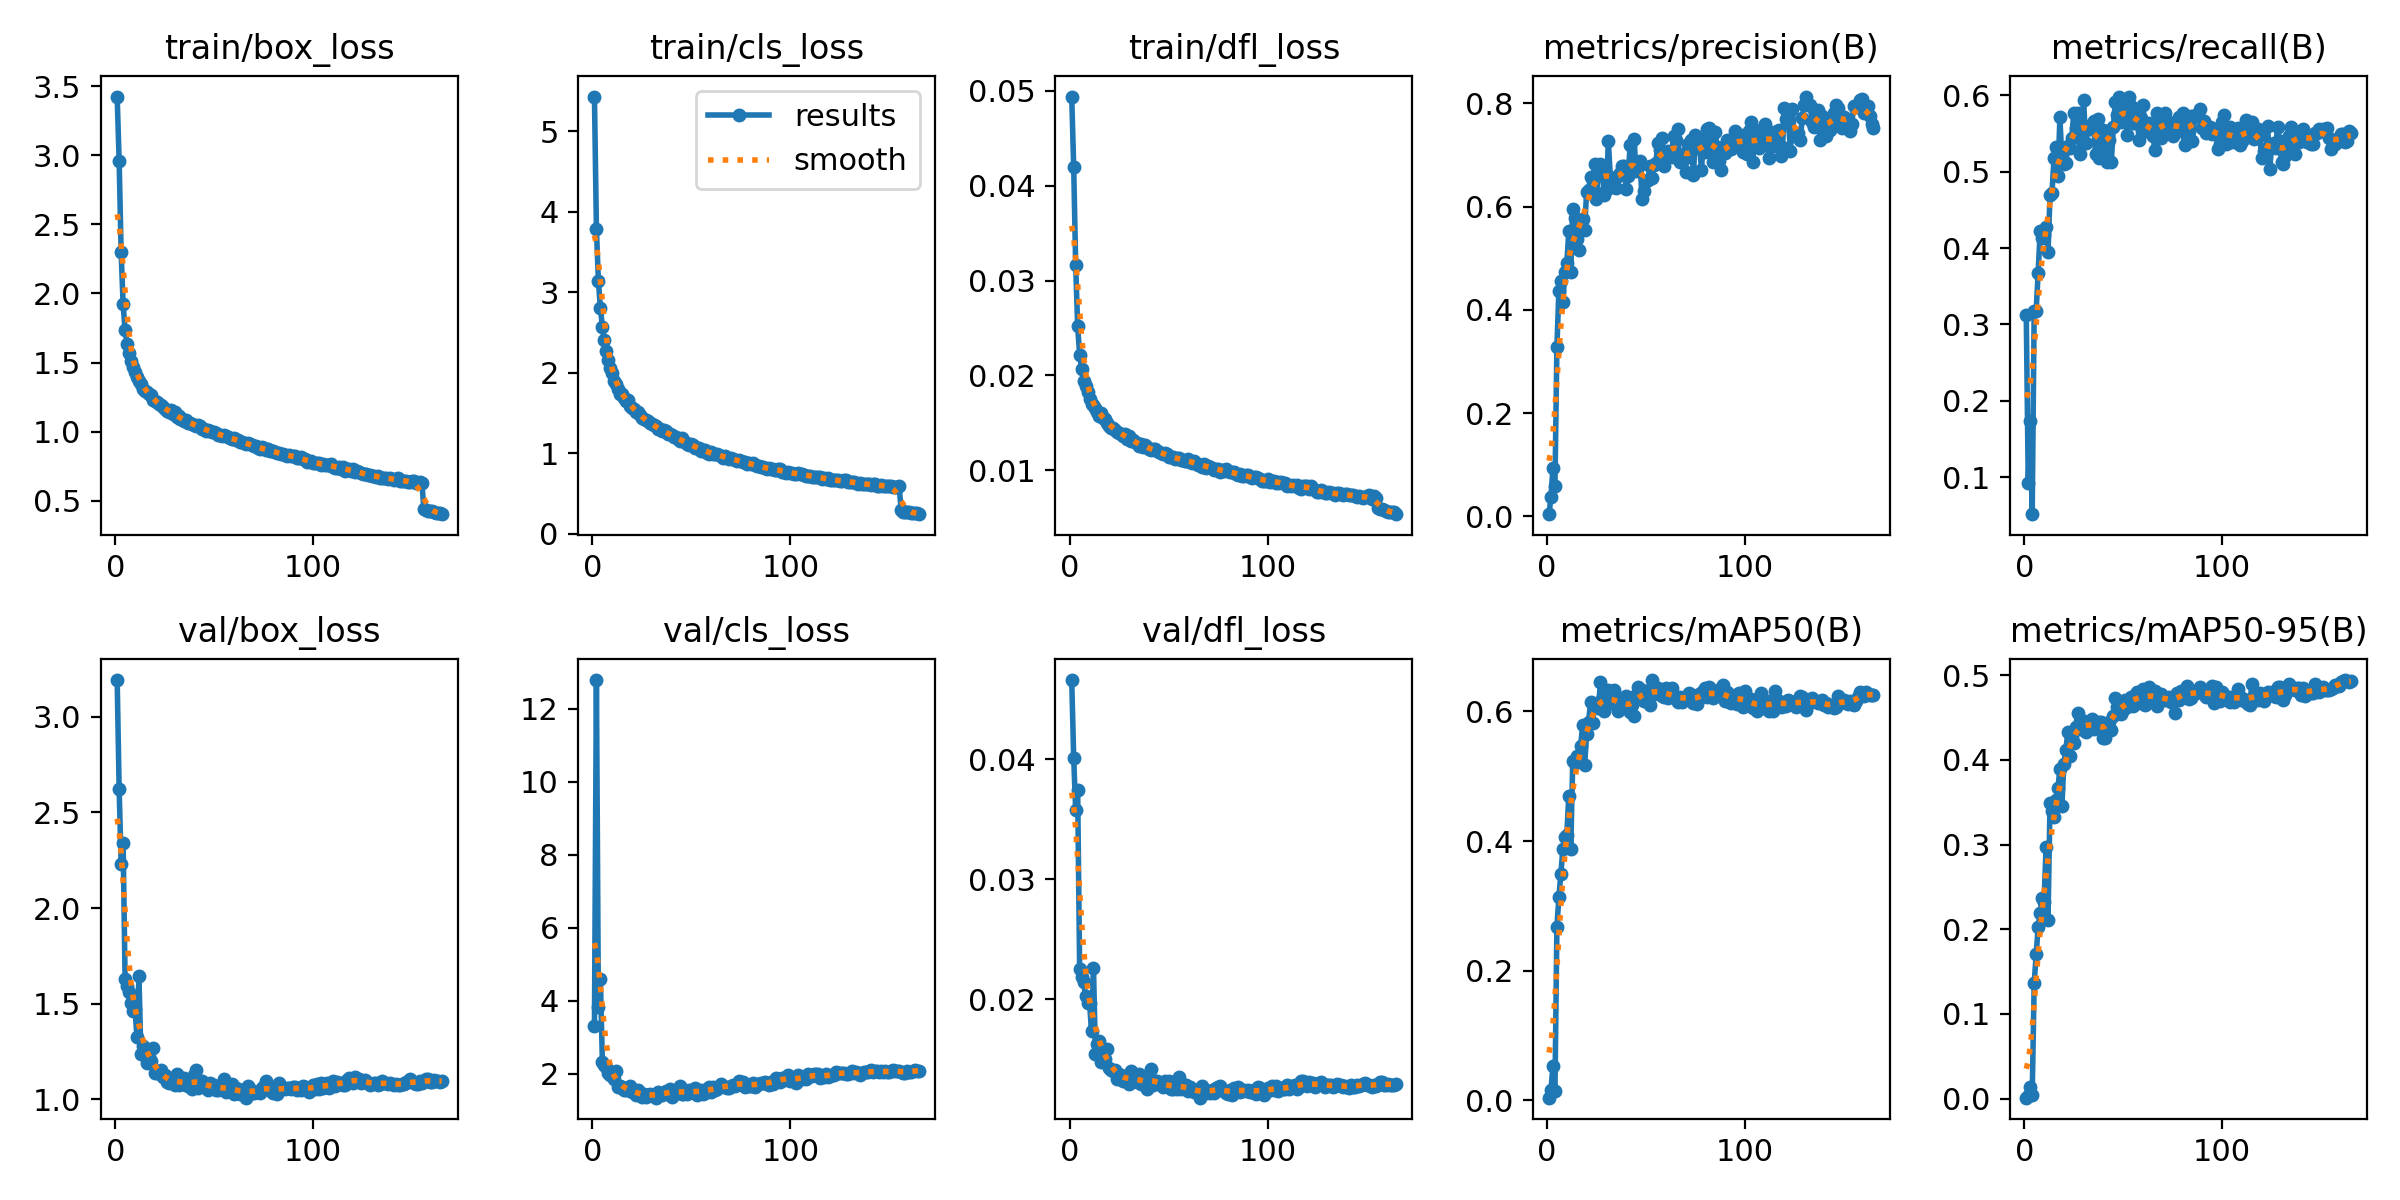

Values plotted in this chart, from the file beside it:
epoch, time, train/box_loss, train/cls_loss, train/dfl_loss, metrics/precision(B), metrics/recall(B), metrics/mAP50(B), metrics/mAP50-95(B), val/box_loss, val/cls_loss, val/dfl_loss, lr/pg0, lr/pg1, lr/pg2
1, 39.81, 3.424, 5.432, 0.04941, 0.00444, 0.312, 0.00391, 0.00104, 3.192, 3.296, 0.04661, 0.003299, 0.003299, 0.07031
2, 78.36, 2.957, 3.784, 0.04196, 0.03739, 0.09285, 0.01516, 0.0036, 2.622, 12.79, 0.04013, 0.006592, 0.006592, 0.04027
3, 116.4, 2.3, 3.14, 0.03168, 0.0948, 0.1735, 0.05347, 0.01405, 2.232, 3.837, 0.03575, 0.009846, 0.009846, 0.01019
4, 154.2, 1.924, 2.806, 0.02517, 0.05808, 0.05175, 0.01366, 0.00439, 2.342, 4.592, 0.03743, 0.00982, 0.00982, 0.00982
5, 192.2, 1.732, 2.571, 0.02219, 0.3281, 0.3181, 0.2675, 0.1366, 1.631, 2.331, 0.02257, 0.00976, 0.00976, 0.00976
6, 230.2, 1.637, 2.409, 0.02068, 0.4373, 0.3181, 0.3131, 0.1707, 1.591, 2.229, 0.02188, 0.0097, 0.0097, 0.0097
7, 268.4, 1.569, 2.273, 0.01944, 0.4558, 0.3672, 0.3495, 0.2029, 1.564, 2.191, 0.02144, 0.00964, 0.00964, 0.00964
8, 306.4, 1.511, 2.162, 0.01893, 0.4157, 0.4216, 0.387, 0.2191, 1.504, 2.021, 0.02029, 0.00958, 0.00958, 0.00958
9, 344.4, 1.469, 2.064, 0.01822, 0.4728, 0.4125, 0.4055, 0.2364, 1.463, 1.959, 0.01971, 0.00952, 0.00952, 0.00952
10, 382.5, 1.434, 2.002, 0.01752, 0.4901, 0.417, 0.4094, 0.2327, 1.474, 1.964, 0.01971, 0.00946, 0.00946, 0.00946
11, 420.6, 1.396, 1.894, 0.01699, 0.5519, 0.4277, 0.4699, 0.2969, 1.326, 1.861, 0.01738, 0.0094, 0.0094, 0.0094
12, 458.9, 1.368, 1.856, 0.01684, 0.4742, 0.3942, 0.3881, 0.2114, 1.644, 2.068, 0.02259, 0.00934, 0.00934, 0.00934
13, 496.9, 1.344, 1.794, 0.01656, 0.5949, 0.4693, 0.5229, 0.349, 1.235, 1.648, 0.01543, 0.00928, 0.00928, 0.00928
14, 535, 1.312, 1.74, 0.0161, 0.578, 0.4718, 0.5208, 0.3397, 1.278, 1.654, 0.01632, 0.00922, 0.00922, 0.00922
15, 573, 1.298, 1.731, 0.01573, 0.5369, 0.5175, 0.5308, 0.3324, 1.25, 1.633, 0.0165, 0.00916, 0.00916, 0.00916
16, 611, 1.29, 1.689, 0.016, 0.5169, 0.5327, 0.5236, 0.3526, 1.189, 1.544, 0.01478, 0.0091, 0.0091, 0.0091
17, 649.1, 1.272, 1.652, 0.01547, 0.5661, 0.4947, 0.5472, 0.3665, 1.216, 1.567, 0.01579, 0.00904, 0.00904, 0.00904
18, 687.2, 1.268, 1.656, 0.01539, 0.5768, 0.5708, 0.5785, 0.3898, 1.198, 1.551, 0.01504, 0.00898, 0.00898, 0.00898
19, 725.4, 1.231, 1.585, 0.01494, 0.5557, 0.5159, 0.5169, 0.3451, 1.269, 1.655, 0.01589, 0.00892, 0.00892, 0.00892
20, 763.4, 1.218, 1.557, 0.01468, 0.6283, 0.5094, 0.5649, 0.3951, 1.136, 1.496, 0.01425, 0.00886, 0.00886, 0.00886
21, 801.7, 1.213, 1.55, 0.01444, 0.6324, 0.5107, 0.5842, 0.4116, 1.14, 1.49, 0.01409, 0.0088, 0.0088, 0.0088
22, 839.8, 1.2, 1.515, 0.01444, 0.658, 0.533, 0.6139, 0.4331, 1.138, 1.407, 0.01406, 0.00874, 0.00874, 0.00874
23, 878.2, 1.191, 1.507, 0.01428, 0.625, 0.5312, 0.5824, 0.405, 1.151, 1.567, 0.01414, 0.00868, 0.00868, 0.00868
24, 916.3, 1.177, 1.471, 0.01407, 0.6829, 0.5434, 0.6072, 0.4268, 1.115, 1.44, 0.01336, 0.00862, 0.00862, 0.00862
25, 954.5, 1.167, 1.434, 0.01391, 0.6146, 0.5769, 0.609, 0.4195, 1.129, 1.37, 0.01382, 0.00856, 0.00856, 0.00856
26, 992.7, 1.148, 1.42, 0.01379, 0.6619, 0.5572, 0.6052, 0.4393, 1.089, 1.447, 0.0134, 0.0085, 0.0085, 0.0085
27, 1031, 1.143, 1.414, 0.01357, 0.6819, 0.5769, 0.6454, 0.4558, 1.087, 1.358, 0.0132, 0.00844, 0.00844, 0.00844
28, 1069, 1.157, 1.401, 0.01385, 0.6789, 0.5236, 0.6191, 0.436, 1.109, 1.41, 0.01363, 0.00838, 0.00838, 0.00838
29, 1107, 1.125, 1.373, 0.01325, 0.6224, 0.5586, 0.6013, 0.4365, 1.099, 1.446, 0.01333, 0.00832, 0.00832, 0.00832
30, 1145, 1.14, 1.36, 0.01359, 0.6319, 0.5936, 0.6122, 0.446, 1.074, 1.423, 0.01291, 0.00826, 0.00826, 0.00826
31, 1183, 1.106, 1.357, 0.01312, 0.7268, 0.5373, 0.6327, 0.4333, 1.134, 1.405, 0.014, 0.0082, 0.0082, 0.0082
32, 1221, 1.111, 1.339, 0.01319, 0.6576, 0.5556, 0.6178, 0.4448, 1.074, 1.343, 0.0134, 0.00814, 0.00814, 0.00814
33, 1260, 1.094, 1.296, 0.01292, 0.6372, 0.5556, 0.6135, 0.4422, 1.088, 1.49, 0.01347, 0.00808, 0.00808, 0.00808
34, 1298, 1.091, 1.295, 0.0129, 0.6546, 0.5616, 0.6324, 0.448, 1.079, 1.415, 0.01308, 0.00802, 0.00802, 0.00802
35, 1336, 1.074, 1.27, 0.01254, 0.6354, 0.5662, 0.6236, 0.4366, 1.113, 1.404, 0.01381, 0.00796, 0.00796, 0.00796
36, 1374, 1.083, 1.283, 0.01276, 0.6594, 0.5236, 0.6004, 0.4388, 1.077, 1.477, 0.01298, 0.0079, 0.0079, 0.0079
37, 1412, 1.066, 1.279, 0.01244, 0.6644, 0.5693, 0.6063, 0.4398, 1.071, 1.517, 0.01307, 0.00784, 0.00784, 0.00784
38, 1450, 1.065, 1.243, 0.01264, 0.6788, 0.5175, 0.6177, 0.4449, 1.079, 1.452, 0.01298, 0.00778, 0.00778, 0.00778
39, 1488, 1.056, 1.233, 0.0124, 0.6781, 0.5251, 0.6096, 0.4447, 1.052, 1.59, 0.0125, 0.00772, 0.00772, 0.00772
40, 1526, 1.05, 1.23, 0.01227, 0.6344, 0.554, 0.6243, 0.426, 1.127, 1.36, 0.0138, 0.00766, 0.00766, 0.00766
41, 1564, 1.038, 1.2, 0.01211, 0.6601, 0.5525, 0.6046, 0.4258, 1.153, 1.515, 0.01416, 0.0076, 0.0076, 0.0076
42, 1602, 1.046, 1.205, 0.01227, 0.7184, 0.5129, 0.5989, 0.4419, 1.061, 1.558, 0.01289, 0.00754, 0.00754, 0.00754
43, 1640, 1.038, 1.173, 0.01225, 0.6781, 0.5419, 0.6099, 0.4445, 1.084, 1.464, 0.01308, 0.00748, 0.00748, 0.00748
44, 1678, 1.017, 1.158, 0.01198, 0.7319, 0.5129, 0.5933, 0.4353, 1.095, 1.666, 0.01323, 0.00742, 0.00742, 0.00742
45, 1716, 1.018, 1.183, 0.01193, 0.6682, 0.5586, 0.6246, 0.4523, 1.08, 1.452, 0.01303, 0.00736, 0.00736, 0.00736
46, 1755, 1.006, 1.155, 0.0118, 0.6759, 0.5906, 0.6378, 0.4728, 1.07, 1.443, 0.01284, 0.0073, 0.0073, 0.0073
47, 1793, 1.01, 1.134, 0.01167, 0.6884, 0.5738, 0.6271, 0.4624, 1.051, 1.478, 0.01266, 0.00724, 0.00724, 0.00724
48, 1831, 1.003, 1.11, 0.01183, 0.6152, 0.5982, 0.6335, 0.4634, 1.088, 1.45, 0.0132, 0.00718, 0.00718, 0.00718
49, 1869, 0.9978, 1.107, 0.01167, 0.6296, 0.5647, 0.6164, 0.4545, 1.069, 1.542, 0.01288, 0.00712, 0.00712, 0.00712
50, 1907, 0.9995, 1.121, 0.01141, 0.6502, 0.5875, 0.631, 0.4584, 1.076, 1.51, 0.01316, 0.00706, 0.00706, 0.00706
51, 1945, 0.9876, 1.102, 0.01138, 0.651, 0.5814, 0.6284, 0.4703, 1.049, 1.525, 0.01252, 0.007, 0.007, 0.007
52, 1983, 0.9748, 1.065, 0.01144, 0.6796, 0.548, 0.6102, 0.4626, 1.05, 1.618, 0.0125, 0.00694, 0.00694, 0.00694
53, 2021, 0.9776, 1.06, 0.0112, 0.655, 0.5982, 0.6484, 0.4713, 1.059, 1.415, 0.01272, 0.00688, 0.00688, 0.00688
54, 2059, 0.9695, 1.062, 0.01124, 0.68, 0.5855, 0.6262, 0.4747, 1.053, 1.518, 0.0125, 0.00682, 0.00682, 0.00682
55, 2098, 0.9729, 1.033, 0.01133, 0.6844, 0.5632, 0.6351, 0.4634, 1.108, 1.548, 0.01353, 0.00676, 0.00676, 0.00676
56, 2136, 0.9676, 1.038, 0.01108, 0.7226, 0.5632, 0.6356, 0.4768, 1.041, 1.438, 0.01254, 0.0067, 0.0067, 0.0067
57, 2174, 0.9579, 1.039, 0.01108, 0.7091, 0.575, 0.6333, 0.4801, 1.041, 1.464, 0.01258, 0.00664, 0.00664, 0.00664
58, 2212, 0.9512, 1.008, 0.01101, 0.7321, 0.5407, 0.6241, 0.4707, 1.057, 1.593, 0.01278, 0.00658, 0.00658, 0.00658
59, 2250, 0.9476, 0.9941, 0.01098, 0.6793, 0.5705, 0.6224, 0.4675, 1.081, 1.627, 0.01287, 0.00652, 0.00652, 0.00652
60, 2288, 0.9567, 1.015, 0.01115, 0.697, 0.5875, 0.636, 0.4836, 1.027, 1.511, 0.01238, 0.00646, 0.00646, 0.00646
... 105 more rows
